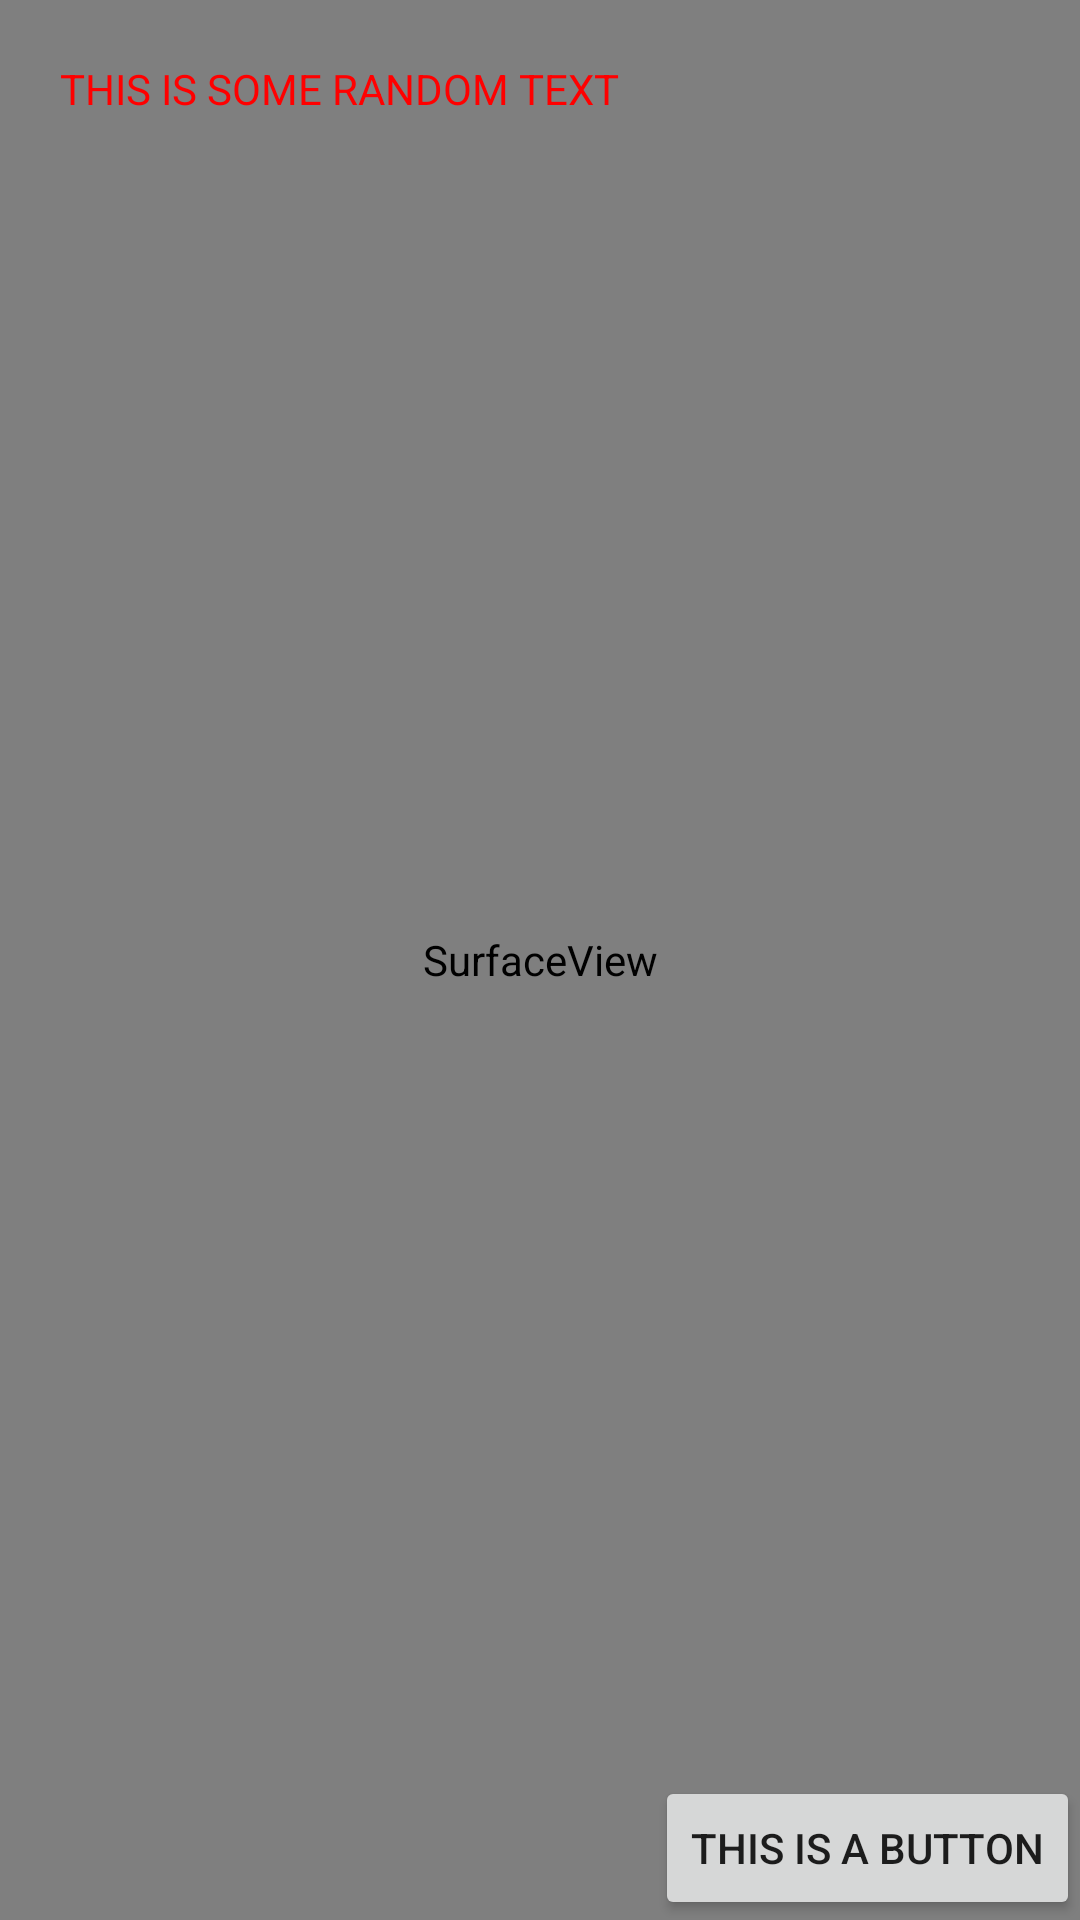

Write the Android layout XML for this screen, with the resource values it uses.
<!-- AndroidManifest.xml: application theme Theme.TestApiIpidyMethods -->
<!-- res/layout/activity_camera_java.xml -->
<?xml version="1.0" encoding="utf-8"?>
<FrameLayout xmlns:android="http://schemas.android.com/apk/res/android"
    android:id="@+id/camera_preview"

    android:layout_width="fill_parent"
    android:layout_height="fill_parent"
    android:layout_weight="1"
    android:orientation="horizontal">

    <SurfaceView
        android:id="@+id/landmarks_preview"
        android:layout_width="fill_parent"
        android:layout_height="fill_parent"
        />

    <include
        android:id="@+id/controls_layout"
        layout="@layout/controls" />

    <include
        android:id="@+id/sensors_data_layout"
        layout="@layout/sensors_data" />


</FrameLayout>
<!-- res/layout/controls.xml (included above) -->
<?xml version="1.0" encoding="utf-8"?>
<RelativeLayout xmlns:android="http://schemas.android.com/apk/res/android"
    android:layout_width="match_parent"
    android:layout_height="match_parent"
    android:orientation="horizontal" >

    <Button
        android:id="@+id/button_log"
        android:layout_width="wrap_content"
        android:layout_height="wrap_content"
        android:layout_alignParentBottom="true"
        android:layout_alignParentRight="true"
        android:onClick="logSensorData"
        android:text="THIS IS A BUTTON" />

</RelativeLayout>
<!-- res/layout/sensors_data.xml (included above) -->
<?xml version="1.0" encoding="utf-8"?>
<RelativeLayout xmlns:android="http://schemas.android.com/apk/res/android"
    android:layout_width="match_parent"
    android:layout_height="match_parent" >

    <TextView
        android:id="@+id/Xc"
        android:layout_width="wrap_content"
        android:layout_height="wrap_content"
        android:layout_alignParentLeft="true"
        android:layout_alignParentTop="true"
        android:layout_marginLeft="20dp"
        android:layout_marginTop="20dp"
        android:text="THIS IS SOME RANDOM TEXT"
        android:textColor="#FF0000" />

</RelativeLayout>
<!-- resources referenced by this layout -->
<resources>
  <style name="Theme.TestApiIpidyMethods" parent="Theme.MaterialComponents.DayNight.DarkActionBar">
          
          <item name="colorPrimary">@color/purple_500</item>
          <item name="colorPrimaryVariant">@color/purple_700</item>
          <item name="colorOnPrimary">@color/white</item>
          
          <item name="colorSecondary">@color/teal_200</item>
          <item name="colorSecondaryVariant">@color/teal_700</item>
          <item name="colorOnSecondary">@color/black</item>
          
          <item name="android:statusBarColor" tools:targetApi="l">?attr/colorPrimaryVariant</item>
          
      </style>
  <color name="purple_500">#FF6200EE</color>
  <color name="purple_700">#FF3700B3</color>
  <color name="white">#FFFFFFFF</color>
  <color name="teal_200">#FF03DAC5</color>
  <color name="teal_700">#FF018786</color>
  <color name="black">#FF000000</color>
</resources>
